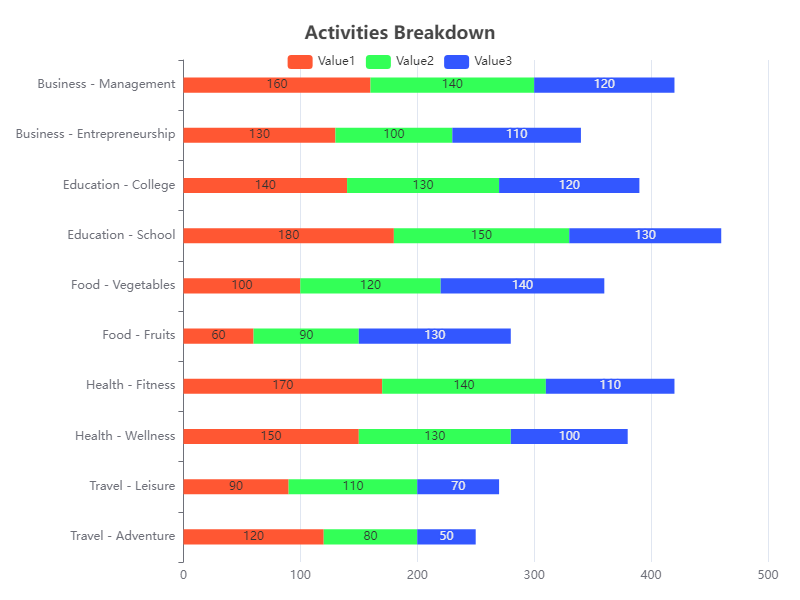

Values plotted in this chart, from the file beside it:
Category, Subcategory, Value1, Value2, Value3
Travel, Adventure, 120, 80, 50
Travel, Leisure, 90, 110, 70
Health, Wellness, 150, 130, 100
Health, Fitness, 170, 140, 110
Food, Fruits, 60, 90, 130
Food, Vegetables, 100, 120, 140
Education, School, 180, 150, 130
Education, College, 140, 130, 120
Business, Entrepreneurship, 130, 100, 110
Business, Management, 160, 140, 120
